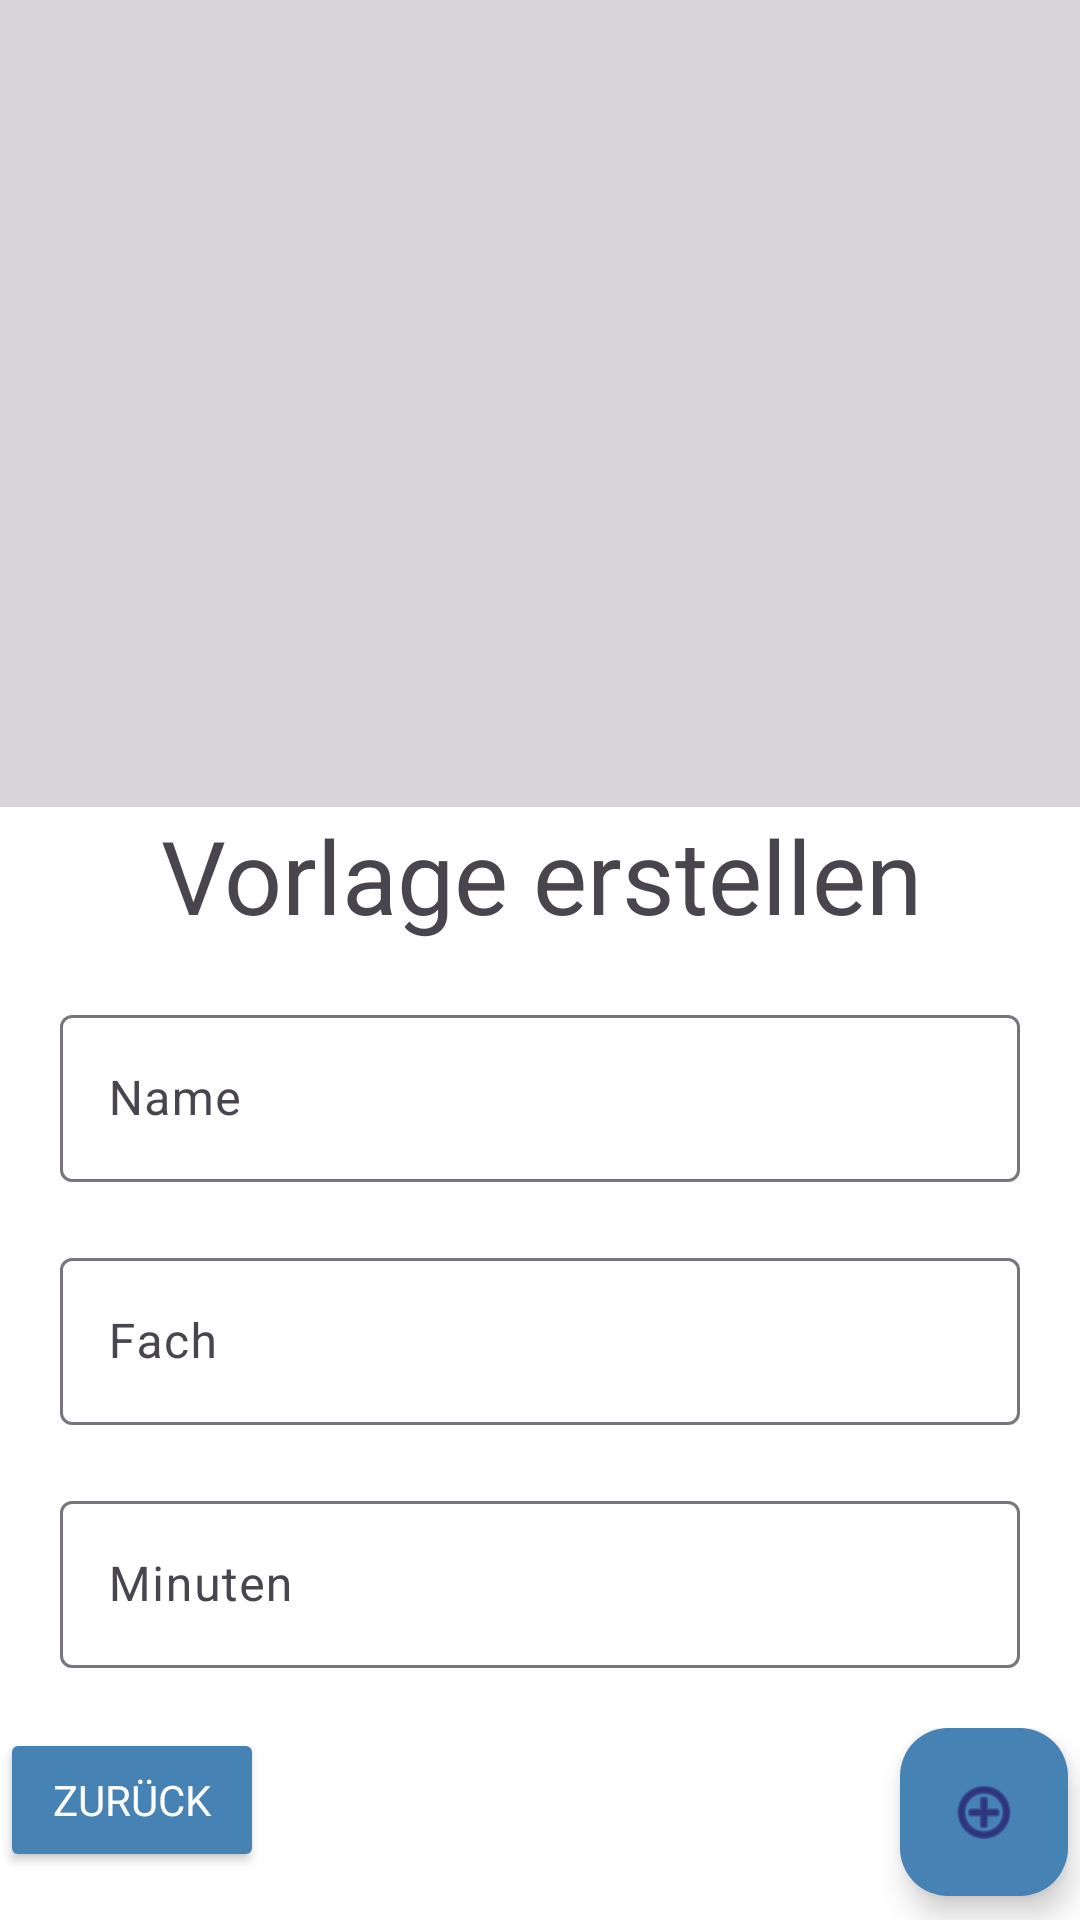

Reconstruct the res/layout file that produces this screen, plus the resources it refers to.
<!-- AndroidManifest.xml: application theme Theme.LernApp -->
<!-- res/layout/lernvorlagen_edit.xml -->
<?xml version="1.0" encoding="utf-8"?>
<androidx.constraintlayout.widget.ConstraintLayout xmlns:android="http://schemas.android.com/apk/res/android"
    xmlns:app="http://schemas.android.com/apk/res-auto"
    xmlns:tools="http://schemas.android.com/tools"
    android:background="@color/black_hued"
    android:clickable="true"
    android:focusable="true"
    android:layout_width="match_parent"
    android:layout_height="match_parent"
    tools:context=".view.HomeActivity">

    <androidx.constraintlayout.widget.ConstraintLayout
        android:layout_width="match_parent"
        android:layout_height="wrap_content"
        android:background="@color/white"
        app:layout_constraintBottom_toBottomOf="parent">


        <TextView
            android:id="@+id/textView6"
            android:layout_width="364dp"
            android:layout_height="64dp"
            android:text="@string/create_Template"
            android:textAlignment="center"
            android:textSize="34sp"
            app:layout_constraintEnd_toEndOf="parent"
            app:layout_constraintStart_toStartOf="parent"
            app:layout_constraintTop_toTopOf="parent" />

        <LinearLayout
            android:layout_width="match_parent"
            android:layout_height="wrap_content"
            android:orientation="vertical"
            app:layout_constraintTop_toBottomOf="@+id/textView6">

            <com.google.android.material.textfield.TextInputLayout
                android:layout_width="match_parent"
                android:layout_height="wrap_content"
                android:layout_weight="1">

                <EditText
                    android:id="@+id/inputName"
                    android:layout_width="match_parent"
                    android:layout_height="wrap_content"
                    android:layout_margin="20dp"
                    android:ems="10"
                    android:hint="@string/name"
                    android:inputType="text"
                     />

            </com.google.android.material.textfield.TextInputLayout>

            <com.google.android.material.textfield.TextInputLayout
                android:layout_width="match_parent"
                android:layout_height="wrap_content"
                android:layout_weight="1">

                <EditText
                    android:id="@+id/inputCourse"
                    android:layout_width="match_parent"
                    android:layout_height="wrap_content"
                    android:layout_margin="20dp"
                    android:ems="10"
                    android:hint="@string/subject"
                    android:inputType="text"
                     />

            </com.google.android.material.textfield.TextInputLayout>

            <com.google.android.material.textfield.TextInputLayout
                android:layout_width="match_parent"
                android:layout_height="wrap_content"
                android:layout_weight="1">

                <EditText
                    android:id="@+id/inputMinuten"
                    android:layout_width="match_parent"
                    android:layout_height="wrap_content"
                    android:layout_margin="20dp"
                    android:ems="10"
                    android:hint="@string/minutes"
                    android:inputType="number"
                     />

            </com.google.android.material.textfield.TextInputLayout>

            <androidx.constraintlayout.widget.ConstraintLayout
                android:layout_width="match_parent"
                android:layout_height="match_parent">


                <com.google.android.material.floatingactionbutton.FloatingActionButton
                    android:id="@+id/buttonConfirm"
                    android:layout_width="wrap_content"
                    android:layout_height="wrap_content"
                    android:layout_marginEnd="4dp"
                    android:layout_marginBottom="8dp"
                    android:backgroundTint="@color/darkblue"
                    android:clickable="true"
                    android:focusable="true"
                    app:layout_constraintBottom_toBottomOf="parent"
                    app:layout_constraintEnd_toEndOf="parent"
                    app:srcCompat="@android:drawable/ic_menu_add" />

                <Button
                    android:id="@+id/buttonBack"
                    style="@style/zurueckButton"
                    app:layout_constraintBottom_toBottomOf="parent"
                    app:layout_constraintStart_toStartOf="parent"
                    tools:ignore="MissingConstraints" />
            </androidx.constraintlayout.widget.ConstraintLayout>

        </LinearLayout>

    </androidx.constraintlayout.widget.ConstraintLayout>





</androidx.constraintlayout.widget.ConstraintLayout>
<!-- resources referenced by this layout -->
<resources>
  <color name="black_hued">#25000000</color>
  <color name="darkblue">#4682B4</color>
  <color name="white">#FFFFFFFF</color>
  <string name="create_Template">Vorlage erstellen</string>
  <string name="minutes">Minuten</string>
  <string name="name">Name</string>
  <string name="subject">Fach</string>
  <style name="zurueckButton" parent="TextAppearance.AppCompat">
          <item name="android:layout_width">wrap_content</item>
          <item name="android:layout_height">wrap_content</item>
          <item name="android:layout_marginBottom">16dp</item>
          <item name="android:text">@string/back_button</item>
          <item name="layout_editor_absoluteX">7dp</item>
          <item name="layout_constraintBottom_toBottomOf">parent</item>
          <item name="backgroundTint">@color/darkblue</item>
          <item name="android:textColor">@color/white</item>
      </style>
  <style name="Theme.LernApp" parent="Base.Theme.LernApp" />
  <string name="back_button">zurück</string>
  <style name="Base.Theme.LernApp" parent="Theme.Material3.DayNight.NoActionBar">
          
          
      </style>
</resources>
